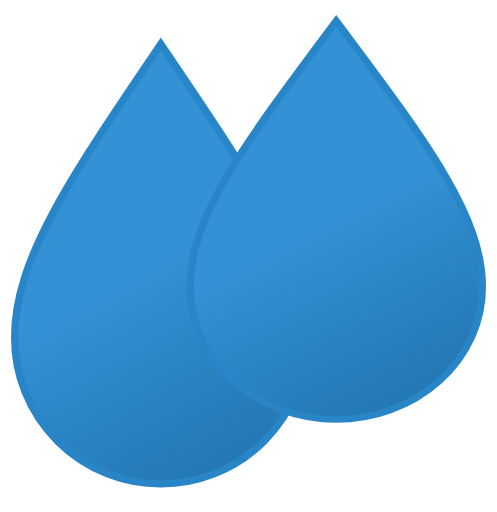
t = 0.00 s
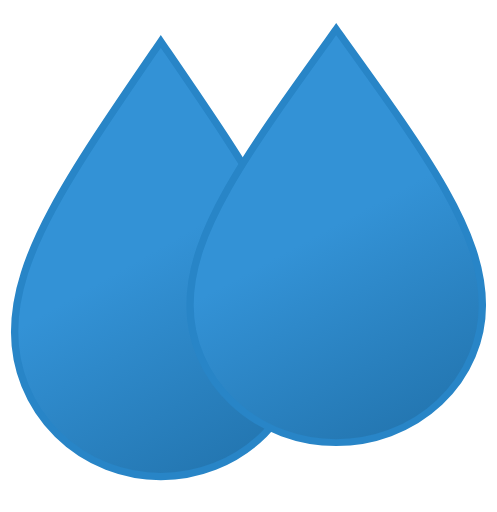
t = 0.63 s
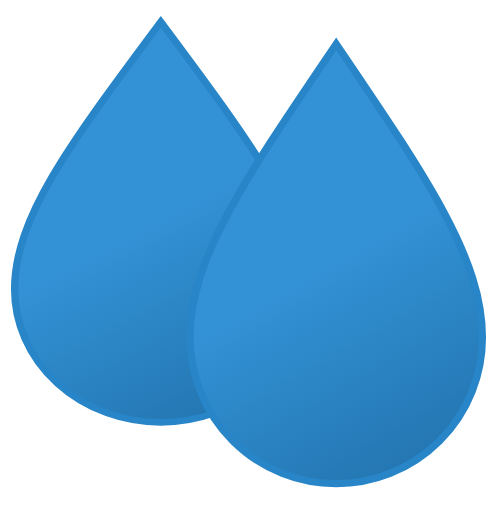
t = 1.88 s
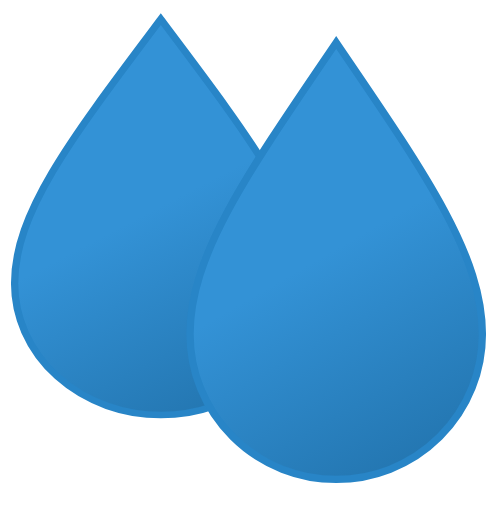
t = 2.50 s
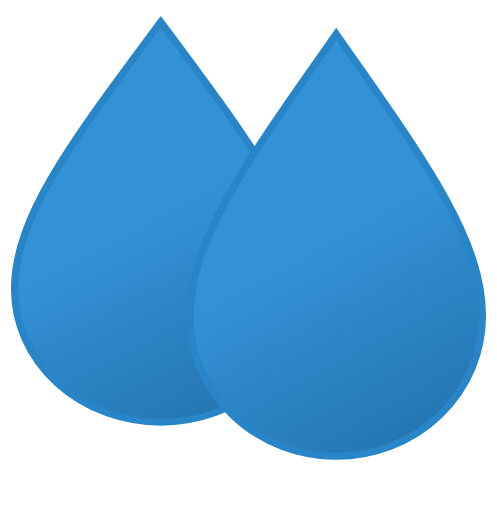
t = 3.13 s
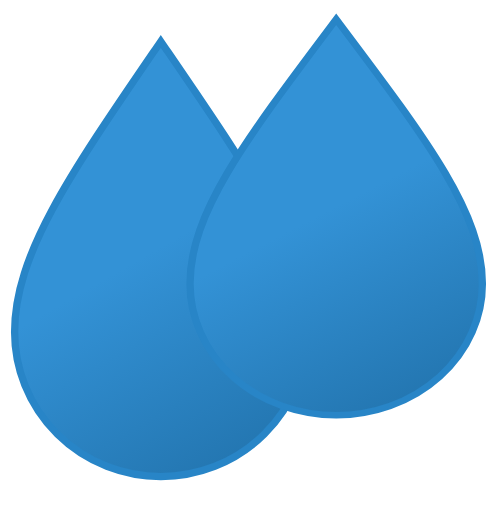
t = 4.38 s

The animated SVG that drew these frames (rendered in a browser with its animation timeline set to each time). Animation: 2 SMIL elements (animateTransform=2); one cycle of 5.00 s, repeats indefinitely.

<svg xmlns="http://www.w3.org/2000/svg" xmlns:xlink="http://www.w3.org/1999/xlink" viewBox="15 14 34 35">
	<defs>
		<linearGradient id="a" x1="17.61" y1="21.85" x2="31.27" y2="45.52" gradientUnits="userSpaceOnUse">
			<stop offset="0" stop-color="#3392d6"/>
			<stop offset="0.45" stop-color="#3392d6"/>
			<stop offset="1" stop-color="#2477b2"/>
		</linearGradient>
		<linearGradient id="b" x1="29.61" y1="21.85" x2="43.27" y2="45.52" xlink:href="#a"/>
	</defs>
	<path d="M26,17c-6.09,9-10,14.62-10,20.09a10,10,0,0,0,20,0C36,31.62,32.09,26,26,17Z" stroke="#2885c7" stroke-miterlimit="10" stroke-width="0.5" fill="url(#a)">
		<animateTransform attributeName="transform" type="scale" values="1 1; 1 .9; 1 1" calcMode="spline" dur="5s" keySplines="0.5 0 0.5 1; 0.5 0 0.5 1" repeatCount="indefinite"/>
	</path>
	<path d="M38,17c-6.09,9-10,14.62-10,20.09a10,10,0,0,0,20,0C48,31.62,44.09,26,38,17Z" stroke="#2885c7" stroke-miterlimit="10" stroke-width="0.5" fill="url(#b)">
		<animateTransform attributeName="transform" type="scale" values="1 1; 1 .9; 1 1" calcMode="spline" dur="5s" begin="-3s" keySplines="0.5 0 0.5 1; 0.5 0 0.5 1" repeatCount="indefinite"/>
	</path>
</svg>
